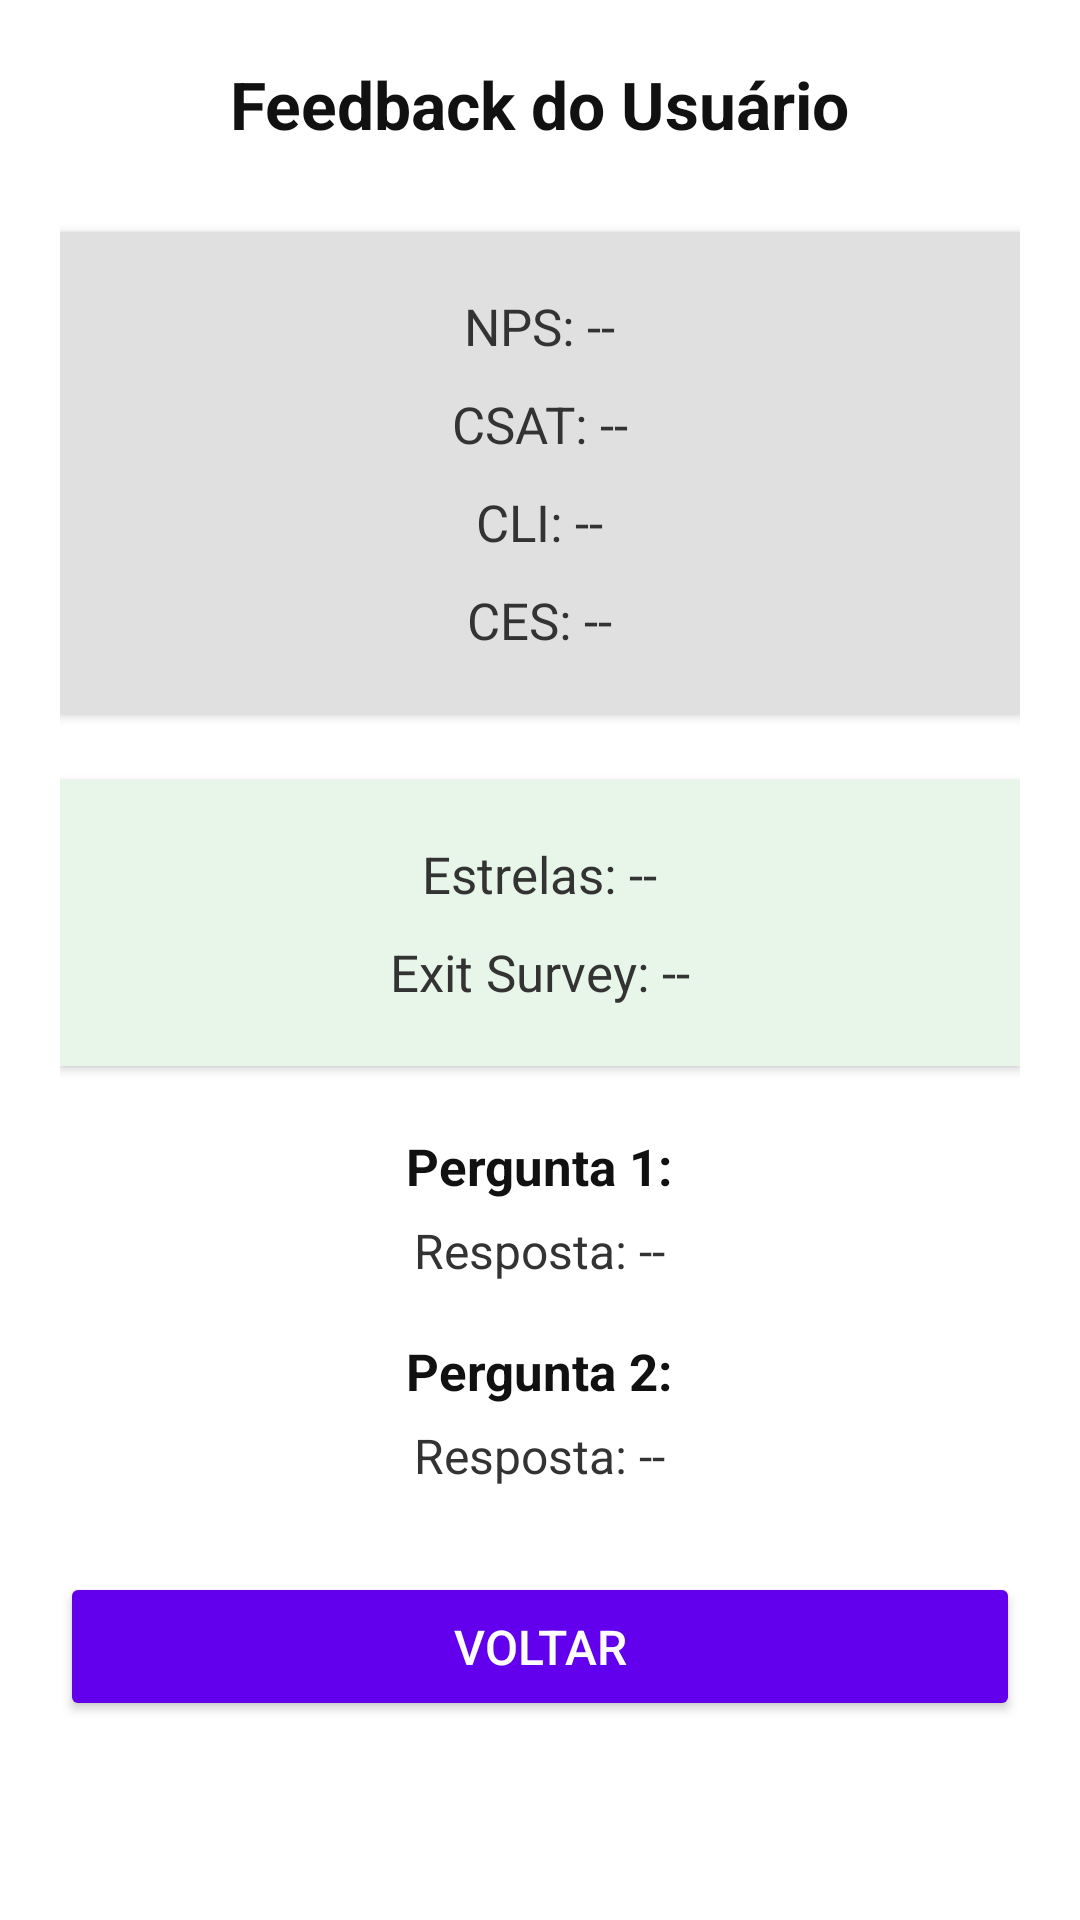

Produce the Android XML layout that renders to this screen, including the resource entries it uses.
<!-- AndroidManifest.xml: application theme Theme.SmartFeedbacksMobile -->
<!-- res/layout/activity_feedback_detail.xml -->
<?xml version="1.0" encoding="utf-8"?>
<ScrollView xmlns:android="http://schemas.android.com/apk/res/android"
    android:layout_width="match_parent"
    android:layout_height="match_parent"
    android:padding="20dp"
    android:background="@android:color/white">

    <LinearLayout
        android:layout_width="match_parent"
        android:layout_height="wrap_content"
        android:orientation="vertical"
        android:gravity="center_horizontal">

        
        <TextView
            android:id="@+id/tvFeedbackUser"
            android:layout_width="wrap_content"
            android:layout_height="wrap_content"
            android:text="Feedback do Usuário"
            android:textSize="22sp"
            android:textStyle="bold"
            android:textColor="#111111"
            android:paddingBottom="28dp" />

        
        <LinearLayout
            android:layout_width="match_parent"
            android:layout_height="wrap_content"
            android:orientation="vertical"
            android:padding="20dp"
            android:background="#E0E0E0"
            android:layout_marginBottom="22dp"
            android:gravity="center_horizontal"
            android:elevation="2dp">

            <TextView
                android:id="@+id/tvNpsDetail"
                android:layout_width="wrap_content"
                android:layout_height="wrap_content"
                android:text="NPS: --"
                android:textColor="#333333"
                android:textSize="17sp"
                android:paddingBottom="10dp"/>

            <TextView
                android:id="@+id/tvCsatDetail"
                android:layout_width="wrap_content"
                android:layout_height="wrap_content"
                android:text="CSAT: --"
                android:textColor="#333333"
                android:textSize="17sp"
                android:paddingBottom="10dp"/>

            <TextView
                android:id="@+id/tvCliDetail"
                android:layout_width="wrap_content"
                android:layout_height="wrap_content"
                android:text="CLI: --"
                android:textColor="#333333"
                android:textSize="17sp"
                android:paddingBottom="10dp"/>

            <TextView
                android:id="@+id/tvCesDetail"
                android:layout_width="wrap_content"
                android:layout_height="wrap_content"
                android:text="CES: --"
                android:textColor="#333333"
                android:textSize="17sp" />
        </LinearLayout>

        
        <LinearLayout
            android:layout_width="match_parent"
            android:layout_height="wrap_content"
            android:orientation="vertical"
            android:padding="20dp"
            android:background="#E8F5E9"
            android:gravity="center_horizontal"
            android:layout_marginBottom="22dp"
            android:elevation="2dp">

            <TextView
                android:id="@+id/tvStarsDetail"
                android:layout_width="wrap_content"
                android:layout_height="wrap_content"
                android:text="Estrelas: --"
                android:textColor="#333333"
                android:textSize="17sp"
                android:paddingBottom="10dp"/>

            <TextView
                android:id="@+id/tvExitSurveyDetail"
                android:layout_width="wrap_content"
                android:layout_height="wrap_content"
                android:text="Exit Survey: --"
                android:textColor="#333333"
                android:textSize="17sp"/>
        </LinearLayout>

        
        <TextView
            android:id="@+id/tvQuestion1"
            android:layout_width="wrap_content"
            android:layout_height="wrap_content"
            android:text="Pergunta 1:"
            android:textStyle="bold"
            android:textColor="#111111"
            android:textSize="17sp"
            android:paddingBottom="6dp"/>

        <TextView
            android:id="@+id/tvAnswer1"
            android:layout_width="wrap_content"
            android:layout_height="wrap_content"
            android:text="Resposta: --"
            android:textColor="#333333"
            android:textSize="16sp"
            android:paddingBottom="18dp"/>

        <TextView
            android:id="@+id/tvQuestion2"
            android:layout_width="wrap_content"
            android:layout_height="wrap_content"
            android:text="Pergunta 2:"
            android:textStyle="bold"
            android:textColor="#111111"
            android:textSize="17sp"
            android:paddingBottom="6dp"/>

        <TextView
            android:id="@+id/tvAnswer2"
            android:layout_width="wrap_content"
            android:layout_height="wrap_content"
            android:text="Resposta: --"
            android:textColor="#333333"
            android:textSize="16sp"
            android:paddingBottom="28dp"/>

        
        <Button
            android:id="@+id/btnVoltar"
            android:layout_width="match_parent"
            android:layout_height="wrap_content"
            android:text="Voltar"
            android:backgroundTint="#6200EE"
            android:textColor="@android:color/white"
            android:textSize="16sp"
            android:padding="14dp" />
    </LinearLayout>
</ScrollView>
<!-- resources referenced by this layout -->
<resources>
  <style name="Theme.SmartFeedbacksMobile" parent="Base.Theme.SmartFeedbacksMobile" />
  <style name="Base.Theme.SmartFeedbacksMobile" parent="Theme.Material3.DayNight.NoActionBar">
          
          
      </style>
</resources>
